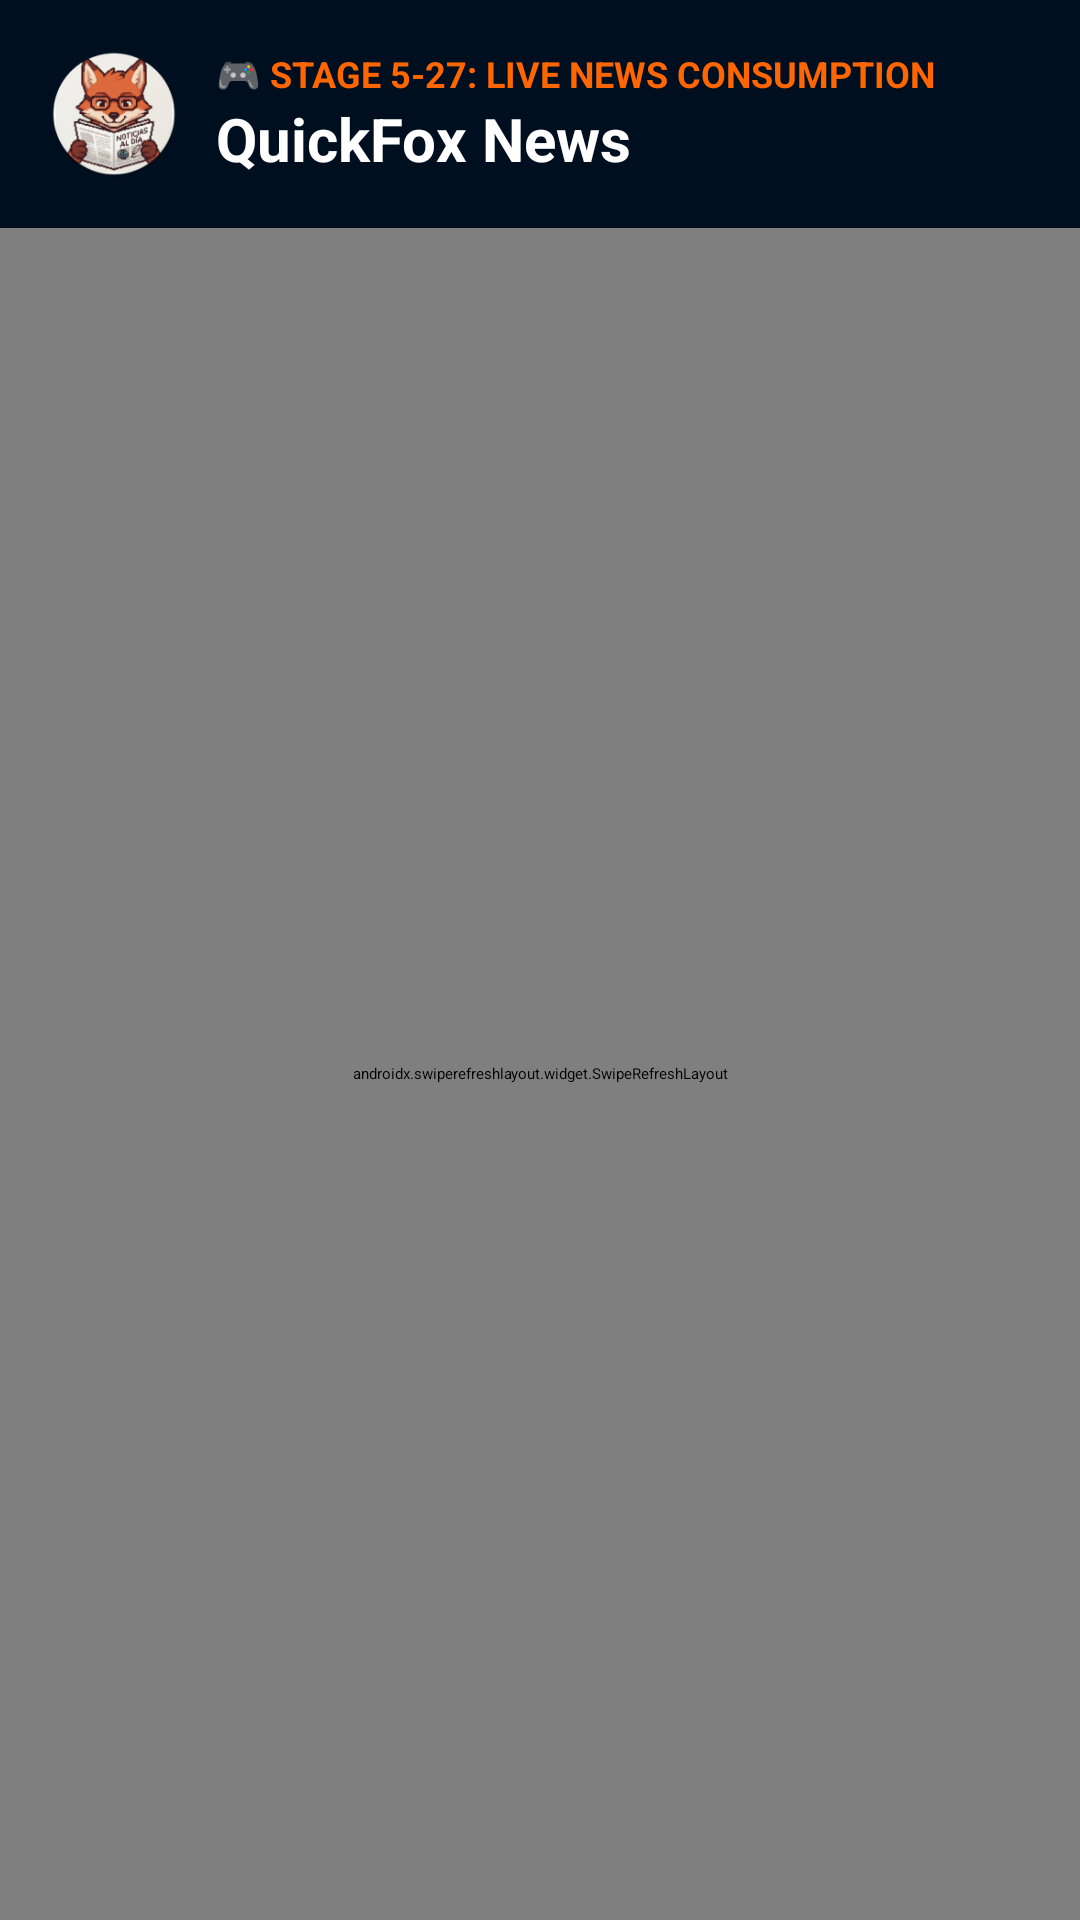

The Android layout XML behind this screen, and the referenced resources:
<!-- AndroidManifest.xml: activity theme Theme.App.Starting -->
<!-- res/layout/activity_main.xml -->
<?xml version="1.0" encoding="utf-8"?>
<androidx.constraintlayout.widget.ConstraintLayout xmlns:android="http://schemas.android.com/apk/res/android"
    xmlns:app="http://schemas.android.com/apk/res-auto"
    android:layout_width="match_parent"
    android:layout_height="match_parent"
    android:background="@color/bg_main">

    
    <LinearLayout
        android:id="@+id/layoutEncabezado"
        android:layout_width="match_parent"
        android:layout_height="wrap_content"
        android:background="@color/bg_header"
        android:gravity="center_vertical"
        android:orientation="horizontal"
        android:padding="16dp"
        app:layout_constraintTop_toTopOf="parent">

        
        <ImageView
            android:id="@+id/ivLogoApp"
            android:layout_width="44dp"
            android:layout_height="44dp"
            android:layout_marginEnd="12dp"
            android:contentDescription="@string/cd_logo_app"
            android:src="@mipmap/ic_launcher_round" />

        <LinearLayout
            android:layout_width="0dp"
            android:layout_height="wrap_content"
            android:layout_weight="1"
            android:orientation="vertical">

            <TextView
                android:layout_width="wrap_content"
                android:layout_height="wrap_content"
                android:text="@string/stage_header_title"
                android:textColor="@color/text_stage_accent"
                android:textSize="12sp"
                android:textStyle="bold" />

            <TextView
                android:layout_width="wrap_content"
                android:layout_height="wrap_content"
                android:text="@string/app_name"
                android:textColor="@color/white"
                android:textSize="20sp"
                android:textStyle="bold" />
        </LinearLayout>
    </LinearLayout>

    <androidx.swiperefreshlayout.widget.SwipeRefreshLayout
        android:id="@+id/swipeRefreshLayout"
        android:layout_width="match_parent"
        android:layout_height="0dp"
        app:layout_constraintBottom_toBottomOf="parent"
        app:layout_constraintTop_toBottomOf="@id/layoutEncabezado">

        <androidx.recyclerview.widget.RecyclerView
            android:id="@+id/recyclerViewNoticias"
            android:layout_width="match_parent"
            android:layout_height="match_parent"
            android:clipToPadding="false"
            android:padding="8dp" />

    </androidx.swiperefreshlayout.widget.SwipeRefreshLayout>

</androidx.constraintlayout.widget.ConstraintLayout>
<!-- resources referenced by this layout -->
<resources>
  <color name="bg_header">#000F1F</color>
  <color name="bg_main">#001A33</color>
  <color name="text_stage_accent">#FF6600</color>
  <color name="white">#FFFFFFFF</color>
  <!-- mipmap ic_launcher_round: webp bitmap (mipmap-hdpi, 7390 bytes) -->
  <string name="app_name">QuickFox News</string>
  <string name="cd_logo_app">Logo de la aplicación</string>
  <string name="stage_header_title">🎮 STAGE 5-27: LIVE NEWS CONSUMPTION</string>
  <style name="Theme.App.Starting" parent="Theme.SplashScreen">
          <item name="windowSplashScreenBackground">@color/bg_main</item>
          <item name="windowSplashScreenAnimatedIcon">@mipmap/ic_launcher_round</item>
          <item name="postSplashScreenTheme">@style/Theme.ITQNoticiasApp</item>
          <item name="android:windowSplashScreenBrandingImage" tools:targetApi="31">@drawable/poweredby</item>
      </style>
  <style name="Theme.ITQNoticiasApp" parent="Base.Theme.ITQNoticiasApp" />
  <style name="Base.Theme.ITQNoticiasApp" parent="Theme.Material3.DayNight.NoActionBar">
          
          
      </style>
</resources>
